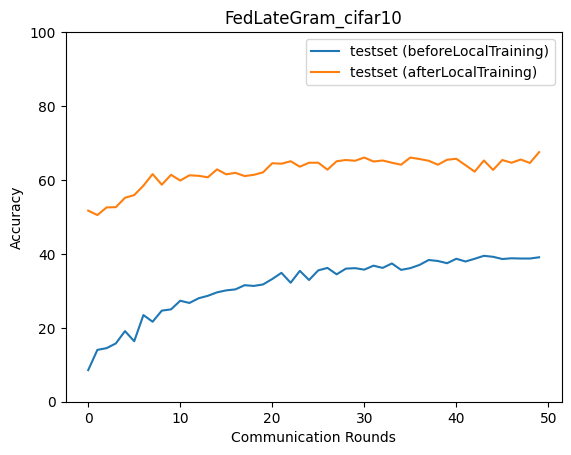

The table this chart was drawn from, first rows:
epoch, accuracy_test_before, macro_f1_test_before, macro_precision_test_before, macro_recall_test_before, accuracy_test_after, macro_f1_test_after, macro_precision_test_after, macro_recall_test_after
0, 8.55, 4.017, 5.2, 8.625, 51.7, 50.65, 51.47, 51.76
1, 14.03, 7.39, 7.23, 15.26, 50.5, 47.4, 50.3, 50.8
2, 14.5, 6.988, 12.89, 14.92, 52.57, 49.32, 52.47, 52.04
3, 15.76, 12.51, 15.13, 16.8, 52.64, 50.69, 54.08, 52.68
4, 19.1, 15.09, 27.94, 19.72, 55.18, 53.96, 56.95, 55.5
5, 16.37, 11.97, 19.76, 17.81, 55.91, 55.14, 56.73, 55.81
6, 23.45, 20.66, 29.65, 24.11, 58.45, 57.85, 59.13, 58.09
7, 21.64, 17.12, 26.05, 22.84, 61.59, 60.18, 60.22, 60.97
8, 24.65, 21.37, 29.36, 25.56, 58.72, 58.01, 59.52, 58.81
9, 24.98, 21.25, 34.19, 26.38, 61.39, 60.66, 60.73, 61.13
10, 27.32, 24.34, 32.32, 28.19, 59.85, 58.84, 59.44, 59.71
11, 26.72, 23.14, 31.02, 27.85, 61.26, 60.17, 60.47, 61.09
12, 27.99, 24.44, 32.51, 29.1, 61.12, 60.69, 60.81, 61.07
13, 28.66, 26.18, 31.24, 29.81, 60.72, 60.37, 61.29, 60.97
14, 29.59, 26.97, 32.73, 30.72, 62.86, 62.14, 61.99, 62.63
15, 30.13, 27.64, 34.24, 31.09, 61.52, 61.18, 62.46, 61.47
16, 30.39, 27.47, 33.6, 31.51, 61.92, 61.54, 61.76, 62
17, 31.53, 29.45, 40.38, 32.38, 61.06, 60.63, 60.83, 61.06
18, 31.33, 29.62, 35.61, 32.32, 61.39, 60.77, 61.79, 61.24
19, 31.73, 29.54, 35.16, 32.65, 62.06, 61.16, 61.34, 61.84
20, 33.2, 31.28, 35.73, 34.15, 64.53, 63.4, 63.31, 64.08
21, 34.87, 32.53, 39.61, 35.88, 64.4, 63.39, 64.1, 63.72
22, 32.2, 29.87, 36.35, 33.32, 65.06, 64.5, 64.77, 64.75
23, 35.4, 33.46, 38.95, 36.27, 63.59, 63.1, 63.56, 63.43
24, 32.93, 31.08, 37.23, 34.16, 64.66, 64.08, 64.3, 64.44
25, 35.54, 33.89, 38.01, 36.48, 64.66, 64.13, 64.03, 64.42
26, 36.21, 34.41, 38.93, 37.24, 62.79, 62.6, 63.54, 62.88
27, 34.47, 32.72, 38.01, 35.57, 65.06, 64, 64.73, 64.57
28, 36.01, 34.54, 36.97, 36.85, 65.4, 64.62, 64.7, 65
29, 36.14, 34.44, 38.04, 37.17, 65.2, 64.93, 65, 65.1
30, 35.74, 34.24, 37.99, 36.8, 66.07, 65.48, 65.77, 65.61
31, 36.81, 35.62, 39.36, 37.75, 65, 64.27, 64.34, 64.63
32, 36.21, 34.28, 36.78, 37.15, 65.26, 64.72, 64.91, 64.9
33, 37.41, 35.68, 38.83, 38.22, 64.66, 64.13, 64.28, 64.35
34, 35.67, 33.87, 36.93, 36.51, 64.13, 63.84, 64.13, 64.03
35, 36.14, 34.71, 38.34, 37.05, 66.07, 65.46, 65.41, 65.76
36, 37.01, 35.4, 38.9, 37.91, 65.66, 65.65, 66.11, 65.67
37, 38.34, 36.96, 39.56, 39.35, 65.2, 64.73, 65.38, 64.95
38, 38.08, 36.79, 40.46, 38.99, 64.13, 63.81, 64.23, 64.17
39, 37.47, 36.2, 40.02, 38.34, 65.46, 64.51, 64.42, 64.99
40, 38.68, 37.24, 40.11, 39.27, 65.73, 65.53, 65.61, 65.68
41, 37.94, 36.8, 39.67, 38.73, 63.99, 63.77, 64.05, 63.98
42, 38.68, 38, 42.04, 39.49, 62.26, 61.93, 62.63, 62.4
43, 39.48, 38.32, 41.25, 40.21, 65.26, 64.96, 65, 65.13
44, 39.21, 38.25, 40.91, 39.91, 62.73, 62.88, 63.91, 62.96
45, 38.61, 37.8, 41.11, 39.39, 65.4, 65.29, 65.7, 65.36
46, 38.81, 37.84, 40.43, 39.46, 64.66, 64.58, 65.12, 64.8
47, 38.74, 37.66, 40.05, 39.6, 65.53, 65.43, 65.71, 65.46
48, 38.74, 37.74, 40.73, 39.61, 64.6, 64.3, 64.75, 64.38
49, 39.08, 38.38, 41.1, 39.88, 67.54, 67.21, 67.18, 67.41
